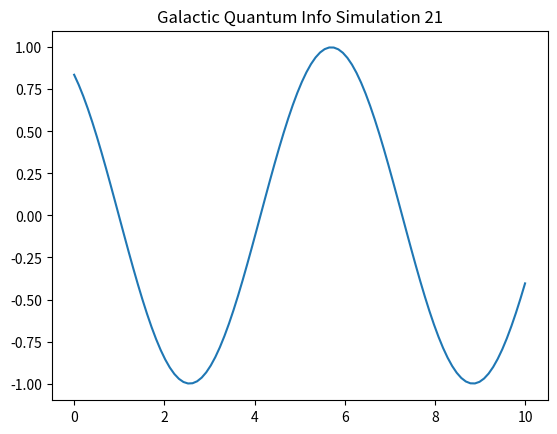

Write the Python code that produced this figure.
import numpy as np
import matplotlib.pyplot as plt

def run_sim_21():
    x = np.linspace(0, 10, 100)
    y = np.sin(x + 21)
    plt.plot(x, y)
    plt.title("Galactic Quantum Info Simulation 21")
    plt.savefig("sim_21.png")

if __name__ == "__main__":
    run_sim_21()
